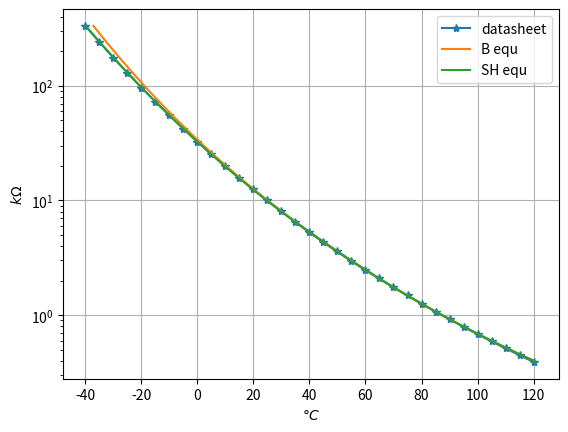
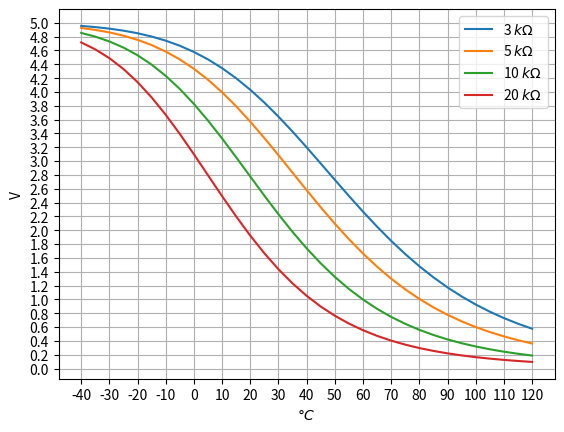

Reproduce these figures in Python, in order.
import numpy as np
import matplotlib.pyplot as plt

# NTC103F397F datasheet
d_T = np.array(np.arange(-40, 121, 5))
d_R = np.array([333.110, 240.704, 175.794, 129.707, 96.646, 72.691, 55.169, 42.234, 32.6,
                25.364, 19.886, 15.705, 12.490, 10.0, 8.0584, 6.5341, 5.3297, 4.3722,
                3.6065, 2.9906, 2.4925, 2.0875, 1.7565, 1.4848, 1.2605, 1.0746, 0.91983,
                0.79042, 0.68178, 0.59020, 0.51271, 0.44690, 0.39080])
d_B = 3970
d_T0 = 273.15 + 25
d_R0 = 10

# B parameter equation
b_T = 1/d_T0 - (1/d_B)*np.log(d_R0) + (1/d_B)*np.log(d_R)

# Steinhart–Hart equation
s_T = b_T + 0.000000254 * (np.log(d_R)**3)
s_T = 1/s_T - 273.15

b_T = 1/b_T - 273.15

# B, SH
plt.figure(1)
plt.plot(d_T, d_R, label="datasheet", marker='*')
plt.plot(b_T, d_R, label="B equ")
plt.plot(s_T, d_R, label="SH equ")
plt.yscale('log')
plt.grid()
plt.legend()
plt.xlabel(r"$\degree C$")
plt.ylabel(r"$k\Omega$")

# find optimal resistan
plt.figure(2)
for R in [3, 5, 10, 20]:
    T_v = d_R*5/(R+d_R)
    plt.plot(d_T, T_v, label=r"{0} $k\Omega$".format(R))
plt.xticks(np.arange(-40, 121, 10))
plt.yticks(np.arange(0, 5.1, 0.2))
plt.grid()
plt.xlabel(r"$\degree C$")
plt.ylabel("V")
plt.legend()
plt.show()
